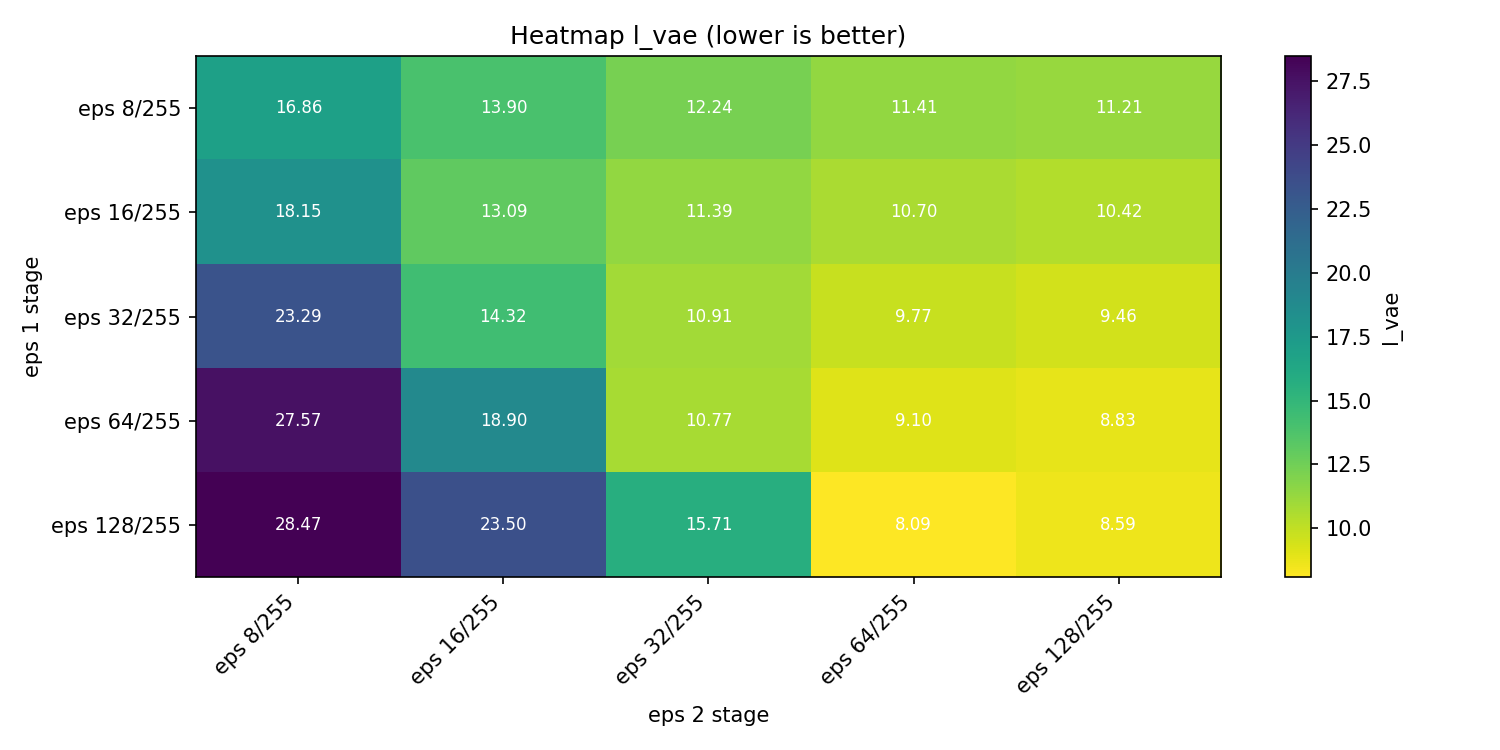

The table this chart was drawn from, first rows:
model, eps 8/255, eps 16/255, eps 32/255, eps 64/255, eps 128/255
eps 8/255, 16.86, 13.9, 12.24, 11.41, 11.21
eps 16/255, 18.15, 13.09, 11.39, 10.7, 10.42
eps 32/255, 23.29, 14.32, 10.91, 9.772, 9.459
eps 64/255, 27.57, 18.9, 10.77, 9.103, 8.829
eps 128/255, 28.47, 23.5, 15.71, 8.091, 8.589
